Run: headless pygame with SDL's dummy video driver; simulated clock (each Clock.tick advances the game by its frame time, no real sleeping); random seed 0; keys injected as events and as key.get_pressed() state; no mouse input.
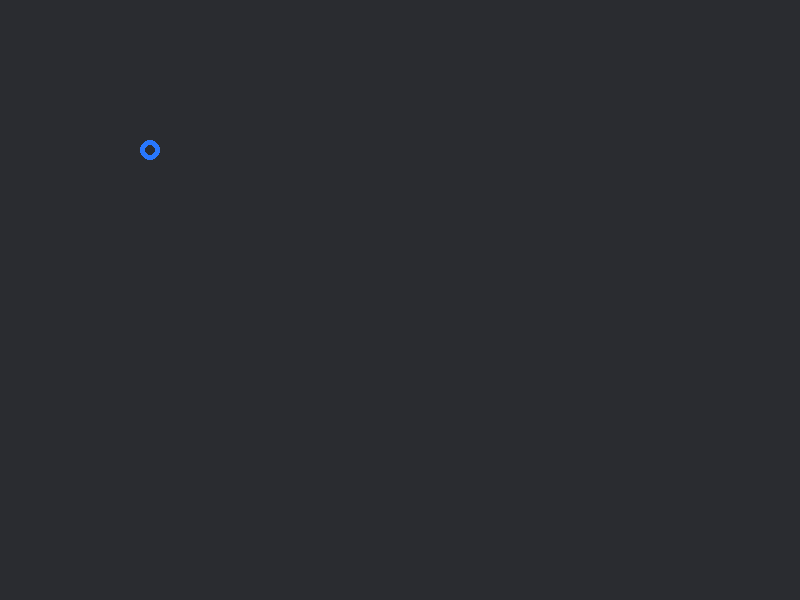
Frame 1 of 4 · flips 1–60 · no input
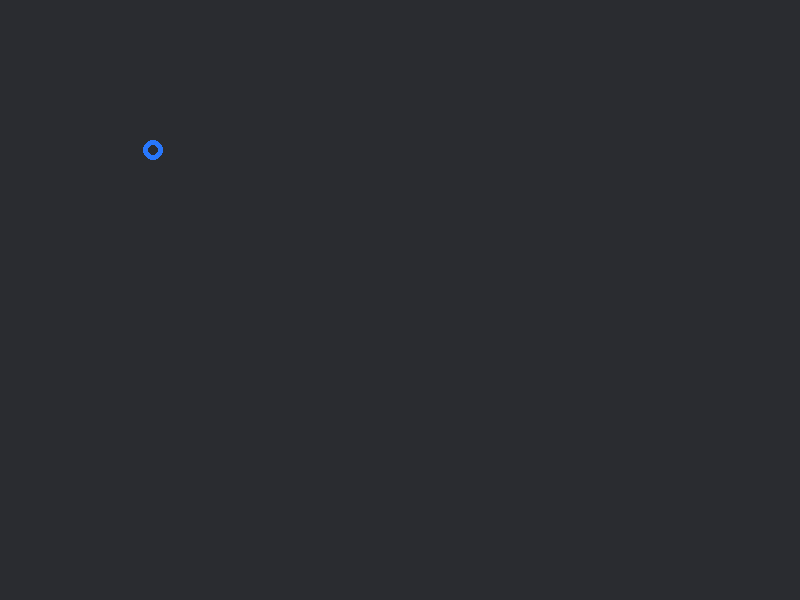
Frame 2 of 4 · flips 61–180 · tapped SPACE, RETURN · held RIGHT (→), D
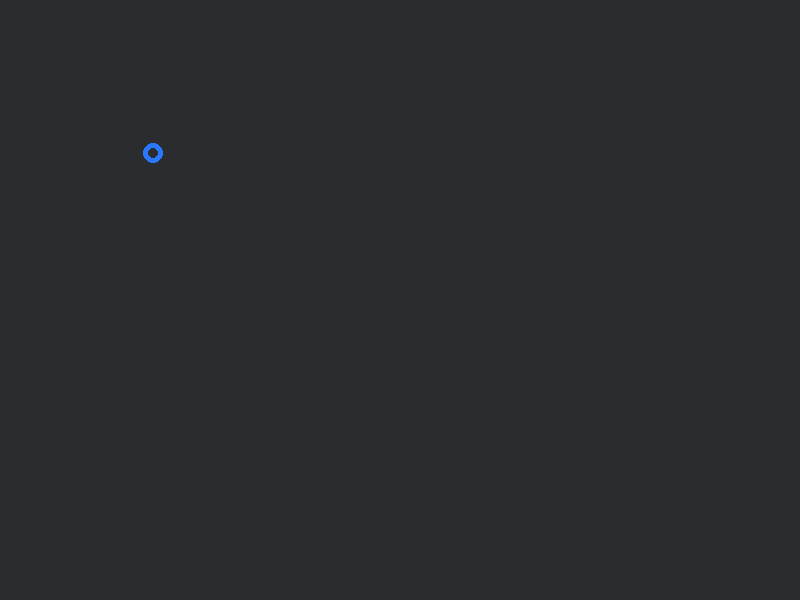
Frame 3 of 4 · flips 181–300 · held DOWN (↓), S
Frame 4 of 4 · flips 301–420 · held LEFT (←), A, UP (↑), W · screen same as frame 1, image omitted

The pygame program that drew these frames:

import pygame

pygame.init()
gameDisplay = pygame.display.set_mode((800,600))
pygame.display.set_caption("Display")
clock = pygame.time.Clock()
gameDisplay.fill((42, 44, 48))

exit = False
x = 150
y = 150



pygame.draw.circle(gameDisplay, (40, 119, 252), (x, y), 10, 5)

pygame.key.set_repeat(10, 10)

while not exit:


    for event in pygame.event.get():
        if event.type == pygame.QUIT:
            exit = True

        if event.type == pygame.KEYDOWN and event.key == pygame.K_LEFT:
            x -= 3
            gameDisplay.fill((42, 44, 48))
            if x < 0:
                x = 0
        if event.type == pygame.KEYDOWN and event.key == pygame.K_RIGHT:
            x += 3
            gameDisplay.fill((42, 44, 48))
            if x > 800:
                x = 800
        if event.type == pygame.KEYDOWN and event.key == pygame.K_UP:
            y -= 3
            gameDisplay.fill((42, 44, 48))
            if y < 0:
                y = 0
        if event.type == pygame.KEYDOWN and event.key == pygame.K_DOWN:
            y += 3
            gameDisplay.fill((42, 44, 48))
            if y > 600:
                y = 600

        print(x, y)
        pygame.draw.circle(gameDisplay, (40, 119, 252), (x, y), 10, 5)



    pygame.display.update()
    clock.tick(60)

pygame.quit()
quit()
